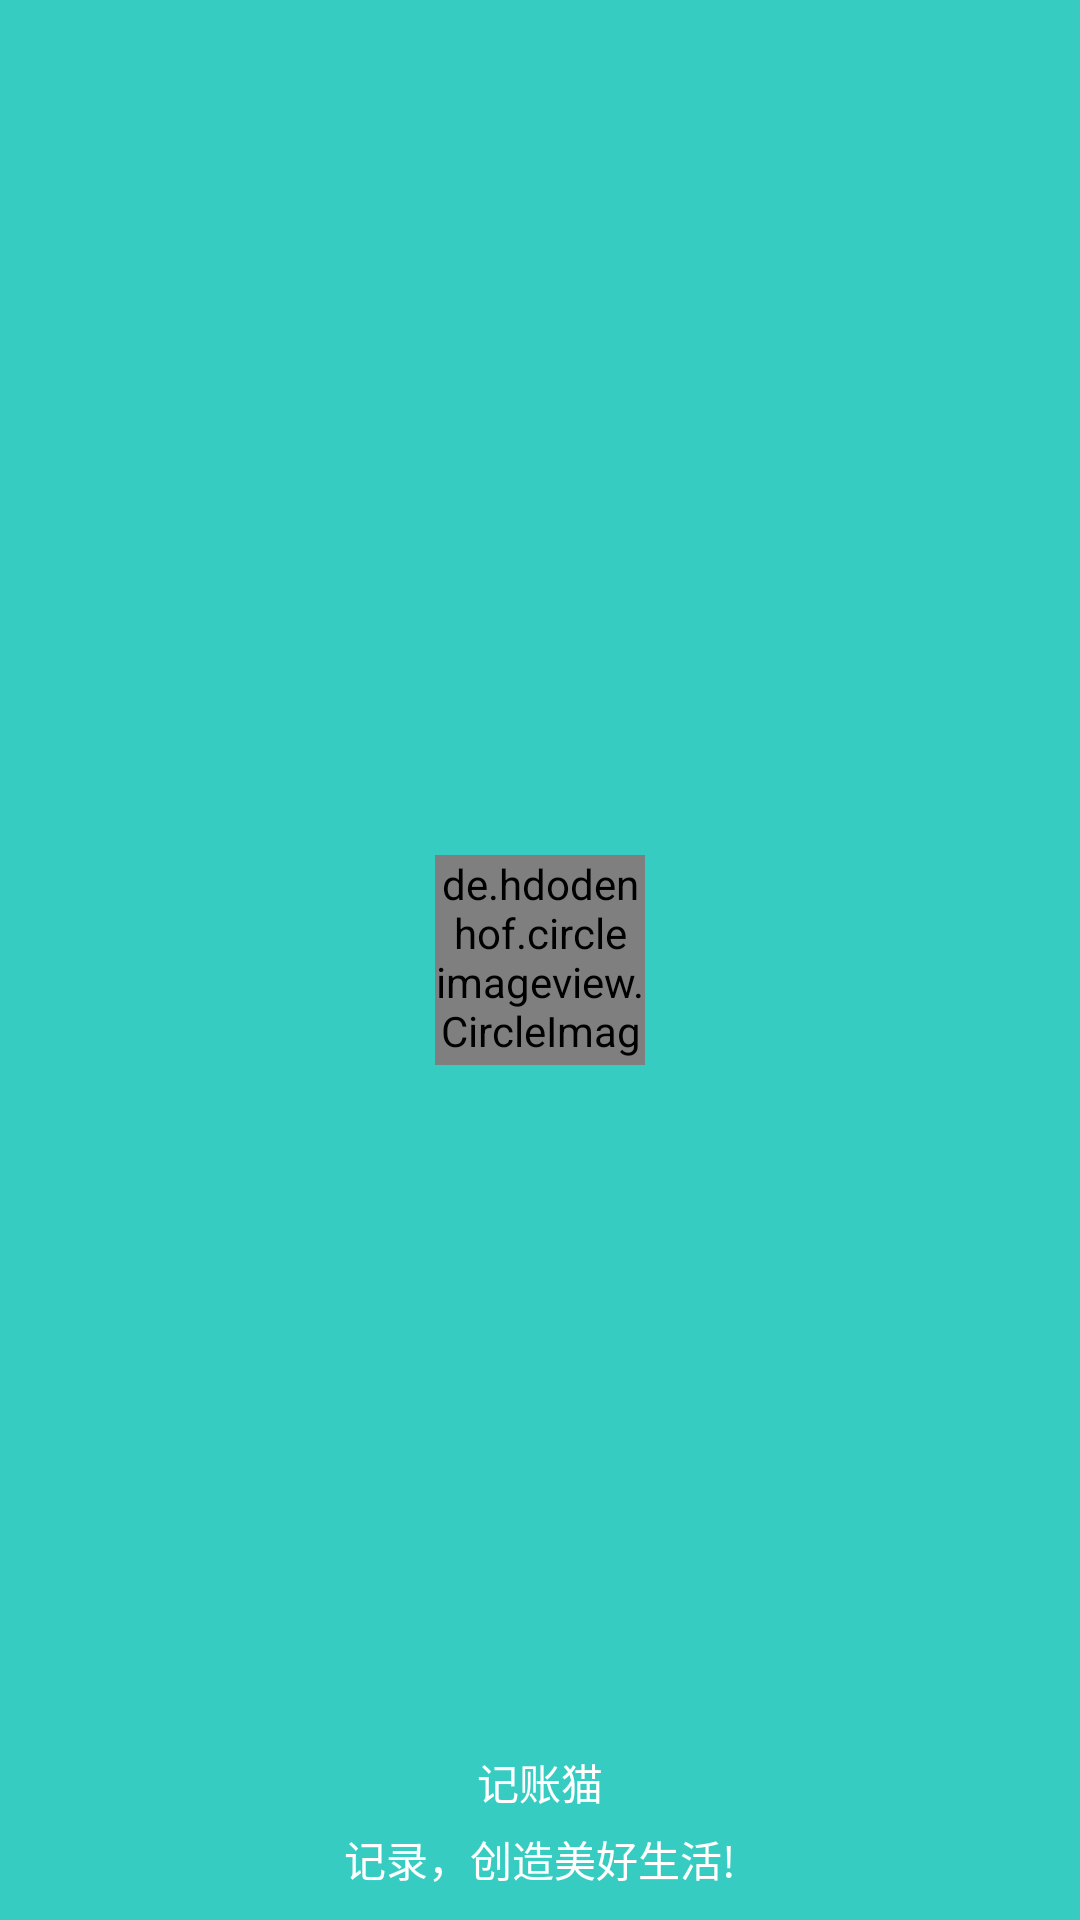

Write the Android layout XML for this screen, with the resource values it uses.
<!-- AndroidManifest.xml: application theme AppTheme -->
<!-- res/layout/nav_header.xml -->
<?xml version="1.0" encoding="utf-8"?>
<RelativeLayout xmlns:android="http://schemas.android.com/apk/res/android"
        android:layout_width="match_parent"
        android:layout_height="180dp"
        android:background="?attr/colorPrimary"
        android:padding="10dp">

    
    <de.hdodenhof.circleimageview.CircleImageView
            android:id="@+id/icon_image"
            android:layout_width="70dp"
            android:layout_height="70dp"
            android:layout_centerInParent="true"
            android:src="@drawable/head_image"/>

    
    <TextView
            android:id="@+id/username"
            android:layout_width="wrap_content"
            android:layout_height="wrap_content"
            android:text="记账猫"
            android:layout_above="@id/motto"
            android:layout_centerHorizontal="true"
            android:textColor="@color/color_white"
            android:textSize="14sp"/>

    
    <TextView
            android:id="@+id/motto"
            android:layout_width="wrap_content"
            android:layout_height="wrap_content"
            android:text="记录，创造美好生活!"
            android:layout_alignParentBottom="true"
            android:layout_centerHorizontal="true"
            android:layout_marginTop="5dp"
            android:textColor="@color/color_white"
            android:textSize="14sp"/>

</RelativeLayout>
<!-- resources referenced by this layout -->
<resources>
  <color name="color_white">#FFFFFF</color>
  <style name="AppTheme" parent="Theme.AppCompat.Light.NoActionBar">
          
          <item name="colorPrimary">@color/colorPrimary</item>
          <item name="colorPrimaryDark">@color/colorPrimaryDark</item>
          <item name="colorAccent">@color/colorAccent</item>
  
          
          <item name="actionOverflowMenuStyle">@style/OverflowMenuStyle</item>
      </style>
  <color name="colorPrimary">#36ccc2</color>
  <color name="colorPrimaryDark">#36ccc2</color>
  <color name="colorAccent">#FF4081</color>
  <style name="OverflowMenuStyle" parent="@style/Widget.AppCompat.PopupMenu.Overflow">
          
          <item name="overlapAnchor">false</item>
          <item name="android:dropDownWidth">wrap_content</item>
          <item name="android:paddingRight">2dp</item>
          
          <item name="android:popupBackground">@color/color_gray</item>
          
          <item name="android:dropDownVerticalOffset">6dp</item>
          
          <item name="android:dropDownHorizontalOffset">0dp</item>
          
          <item name="android:textColor">@color/color_white</item>
      </style>
  <color name="color_gray">#837f7f</color>
</resources>
